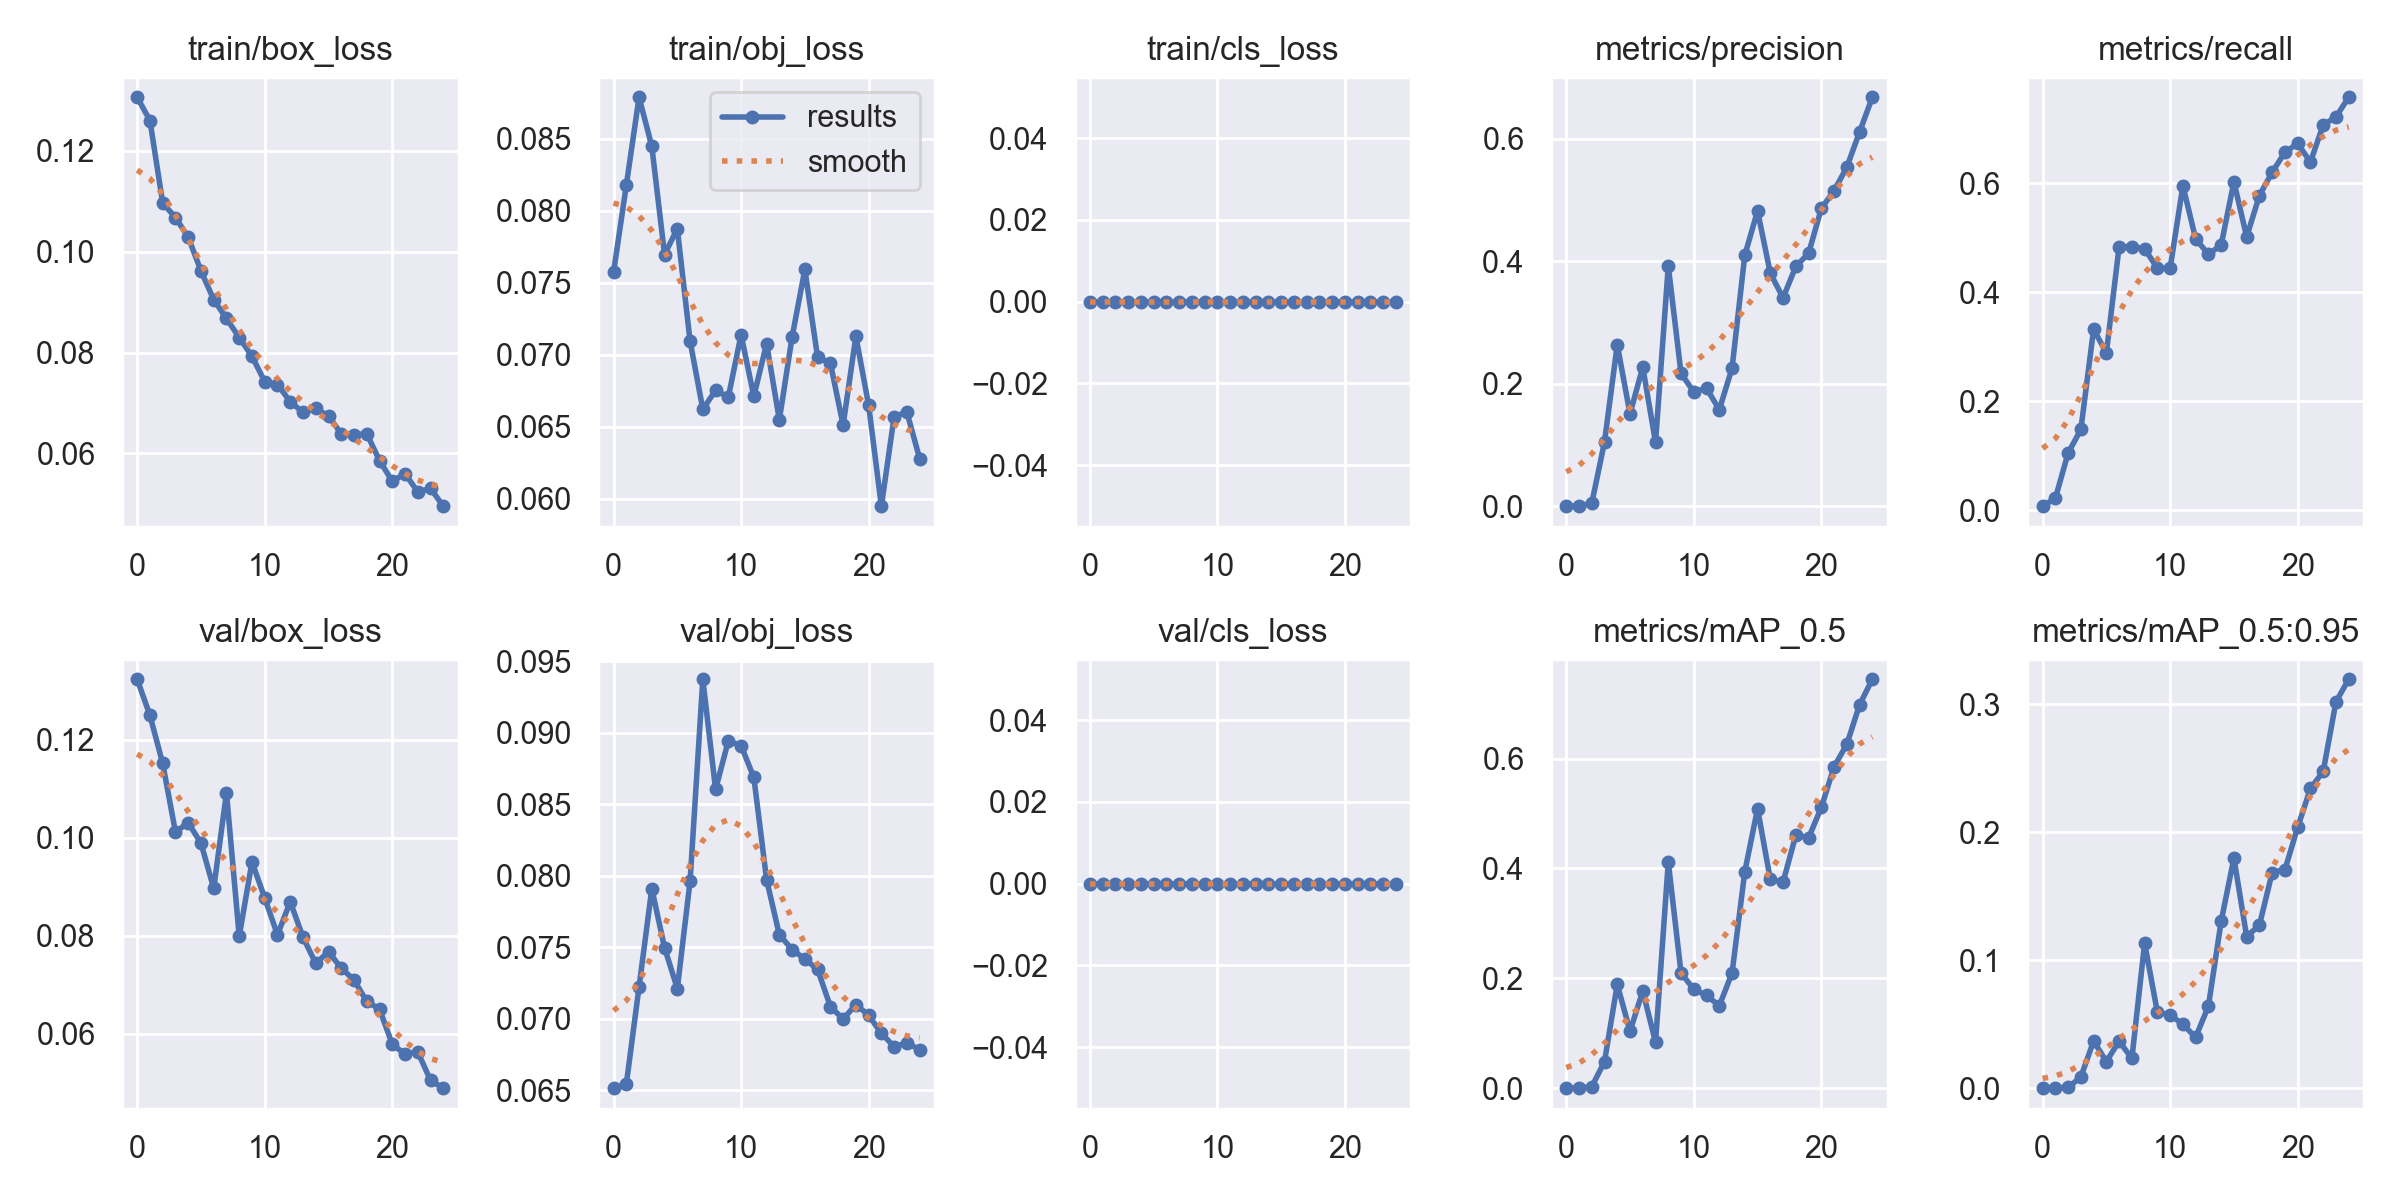

The table this chart was drawn from, first rows:
epoch, train/box_loss, train/obj_loss, train/cls_loss, metrics/precision, metrics/recall, metrics/mAP_0.5, metrics/mAP_0.5:0.95, val/box_loss, val/obj_loss, val/cls_loss, x/lr0, x/lr1, x/lr2
0, 0.1306, 0.07572, 0, 0.0003333, 0.00722, 0.0001679, 5.0309e-05, 0.1324, 0.06516, 0, 0.0973, 0.0003, 0.0003
1, 0.126, 0.08177, 0, 0.001, 0.02166, 0.0005151, 0.0001023, 0.125, 0.06544, 0, 0.09367, 0.0006723, 0.0006723
2, 0.1096, 0.08788, 0, 0.004833, 0.1047, 0.002696, 0.000577, 0.1152, 0.07223, 0, 0.09001, 0.001013, 0.001013
3, 0.1067, 0.08448, 0, 0.1052, 0.148, 0.04852, 0.008773, 0.1012, 0.0791, 0, 0.08632, 0.001322, 0.001322
4, 0.1029, 0.07695, 0, 0.2638, 0.3321, 0.1888, 0.03691, 0.1031, 0.07498, 0, 0.0826, 0.001599, 0.001599
5, 0.09617, 0.07876, 0, 0.1509, 0.2888, 0.1038, 0.02081, 0.09893, 0.07212, 0, 0.07884, 0.001845, 0.001845
6, 0.09048, 0.07094, 0, 0.2274, 0.4838, 0.1769, 0.03678, 0.08971, 0.07962, 0, 0.07506, 0.002058, 0.002058
7, 0.08674, 0.06621, 0, 0.1044, 0.4838, 0.0838, 0.02323, 0.1092, 0.09374, 0, 0.07124, 0.002241, 0.002241
8, 0.08298, 0.06752, 0, 0.3924, 0.4801, 0.4118, 0.1133, 0.07991, 0.08605, 0, 0.06739, 0.002391, 0.002391
9, 0.07926, 0.06705, 0, 0.217, 0.444, 0.2099, 0.05927, 0.09509, 0.08944, 0, 0.06351, 0.00251, 0.00251
10, 0.07423, 0.07139, 0, 0.1869, 0.444, 0.18, 0.05726, 0.08773, 0.0891, 0, 0.0596, 0.002597, 0.002597
11, 0.07364, 0.06711, 0, 0.1927, 0.5957, 0.1689, 0.04991, 0.08021, 0.08688, 0, 0.05565, 0.002653, 0.002653
12, 0.07027, 0.07078, 0, 0.1578, 0.4982, 0.1501, 0.03977, 0.08698, 0.07974, 0, 0.05168, 0.002677, 0.002677
13, 0.06813, 0.06547, 0, 0.2255, 0.4698, 0.2096, 0.0641, 0.07973, 0.07589, 0, 0.04767, 0.002669, 0.002669
14, 0.06892, 0.07123, 0, 0.41, 0.4867, 0.3942, 0.1304, 0.07438, 0.07485, 0, 0.04363, 0.002629, 0.002629
15, 0.06742, 0.07592, 0, 0.4821, 0.6029, 0.5087, 0.1798, 0.07677, 0.07418, 0, 0.03956, 0.002558, 0.002558
16, 0.06389, 0.06982, 0, 0.3805, 0.5018, 0.38, 0.1185, 0.07343, 0.07346, 0, 0.03546, 0.002455, 0.002455
17, 0.06372, 0.06942, 0, 0.3403, 0.5776, 0.375, 0.1274, 0.07101, 0.07087, 0, 0.03132, 0.00232, 0.00232
18, 0.06391, 0.06511, 0, 0.3916, 0.6205, 0.4607, 0.1684, 0.06662, 0.06999, 0, 0.02715, 0.002154, 0.002154
19, 0.0586, 0.07128, 0, 0.4128, 0.657, 0.4557, 0.1708, 0.06505, 0.07101, 0, 0.02296, 0.001956, 0.001956
20, 0.05449, 0.0665, 0, 0.4863, 0.6733, 0.511, 0.2038, 0.05786, 0.07026, 0, 0.01873, 0.001726, 0.001726
21, 0.056, 0.05948, 0, 0.5151, 0.639, 0.585, 0.2341, 0.05589, 0.06899, 0, 0.01447, 0.001465, 0.001465
22, 0.05238, 0.0657, 0, 0.5536, 0.7074, 0.6259, 0.2474, 0.0563, 0.06807, 0, 0.01017, 0.001172, 0.001172
23, 0.05307, 0.06602, 0, 0.6111, 0.722, 0.6979, 0.3018, 0.05053, 0.06833, 0, 0.005847, 0.0008474, 0.0008474
24, 0.04956, 0.06278, 0, 0.6677, 0.7581, 0.7443, 0.3195, 0.04892, 0.06785, 0, 0.001491, 0.000491, 0.000491
